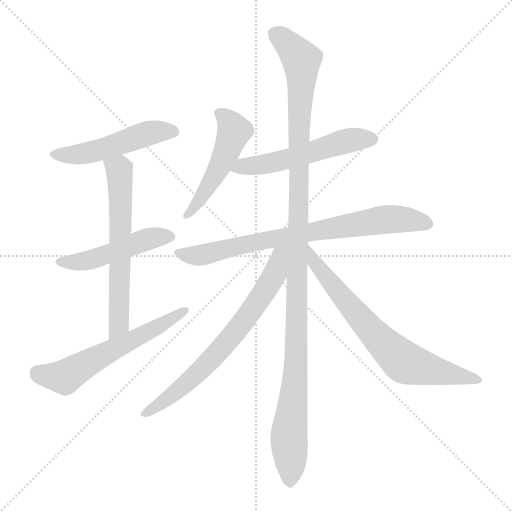
t = 0.00 s
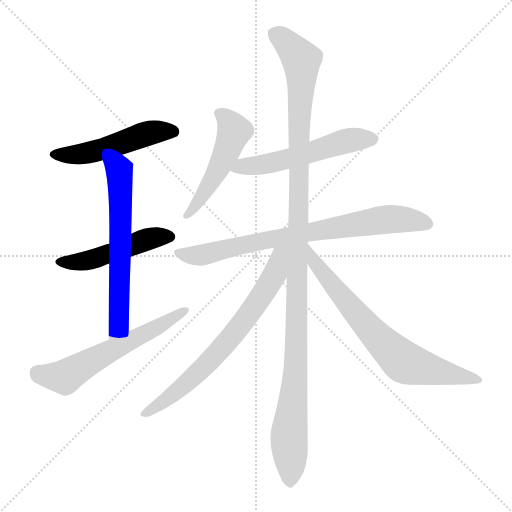
t = 1.65 s
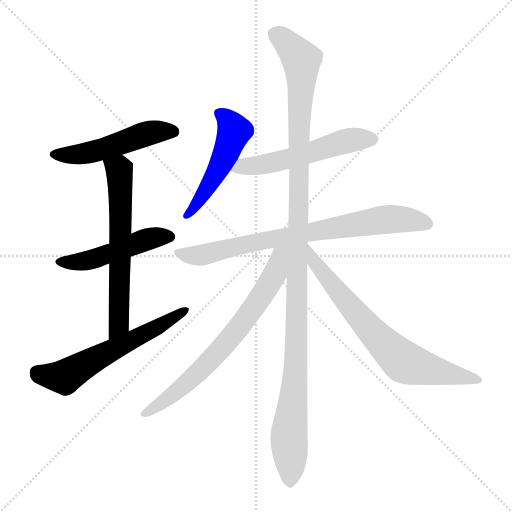
t = 3.30 s
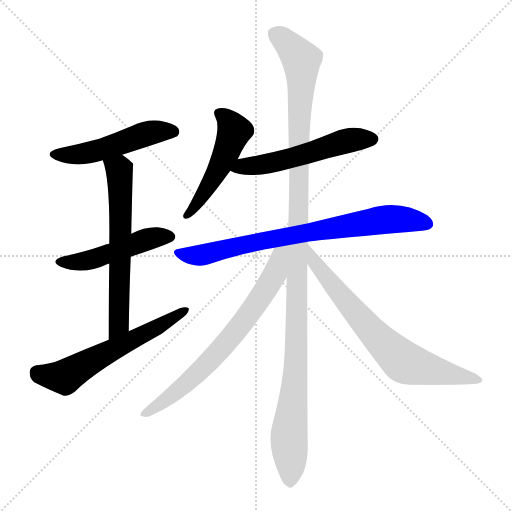
t = 4.95 s
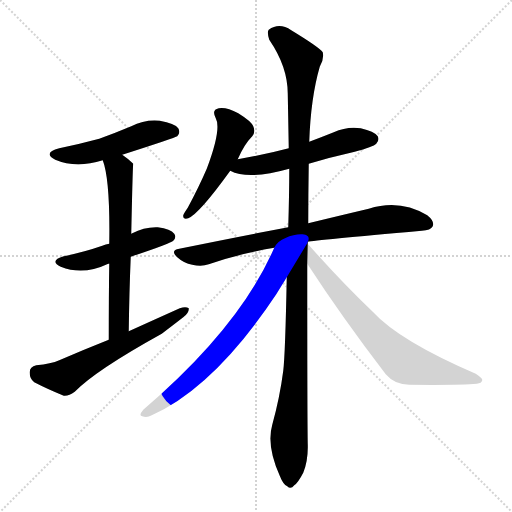
t = 6.60 s
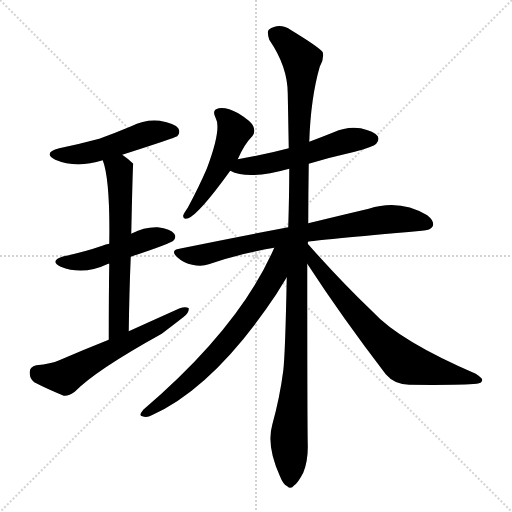
t = 8.25 s

The animated SVG that drew these frames (rendered in a browser with its animation timeline set to each time). Animation: 10 CSS @keyframes rules; one cycle of 8.24 s.

<svg version="1.1" viewBox="0 0 1024 1024" xmlns="http://www.w3.org/2000/svg">
  <g stroke="lightgray" stroke-dasharray="1,1" stroke-width="1" transform="scale(4, 4)">
    <line x1="0" y1="0" x2="256" y2="256"></line>
    <line x1="256" y1="0" x2="0" y2="256"></line>
    <line x1="128" y1="0" x2="128" y2="256"></line>
    <line x1="0" y1="128" x2="256" y2="128"></line>
  </g>
<g transform="scale(1, -1) translate(0, -900)">
   <style type="text/css">
    @keyframes keyframes0 {
      from {
       stroke: blue;
       stroke-dashoffset: 501;
       stroke-width: 128;
       }
       62% {
       animation-timing-function: step-end;
       stroke: blue;
       stroke-dashoffset: 0;
       stroke-width: 128;
       }
       to {
       stroke: black;
       stroke-width: 1024;
       }
       }
       #make-me-a-hanzi-animation-0 {
         animation: keyframes0 0.657715s both;
         animation-delay: 0.000000s;
         animation-timing-function: linear;
       }
    @keyframes keyframes1 {
      from {
       stroke: blue;
       stroke-dashoffset: 480;
       stroke-width: 128;
       }
       61% {
       animation-timing-function: step-end;
       stroke: blue;
       stroke-dashoffset: 0;
       stroke-width: 128;
       }
       to {
       stroke: black;
       stroke-width: 1024;
       }
       }
       #make-me-a-hanzi-animation-1 {
         animation: keyframes1 0.640625s both;
         animation-delay: 0.657715s;
         animation-timing-function: linear;
       }
    @keyframes keyframes2 {
      from {
       stroke: blue;
       stroke-dashoffset: 623;
       stroke-width: 128;
       }
       67% {
       animation-timing-function: step-end;
       stroke: blue;
       stroke-dashoffset: 0;
       stroke-width: 128;
       }
       to {
       stroke: black;
       stroke-width: 1024;
       }
       }
       #make-me-a-hanzi-animation-2 {
         animation: keyframes2 0.756999s both;
         animation-delay: 1.298340s;
         animation-timing-function: linear;
       }
    @keyframes keyframes3 {
      from {
       stroke: blue;
       stroke-dashoffset: 590;
       stroke-width: 128;
       }
       66% {
       animation-timing-function: step-end;
       stroke: blue;
       stroke-dashoffset: 0;
       stroke-width: 128;
       }
       to {
       stroke: black;
       stroke-width: 1024;
       }
       }
       #make-me-a-hanzi-animation-3 {
         animation: keyframes3 0.730143s both;
         animation-delay: 2.055339s;
         animation-timing-function: linear;
       }
    @keyframes keyframes4 {
      from {
       stroke: blue;
       stroke-dashoffset: 497;
       stroke-width: 128;
       }
       62% {
       animation-timing-function: step-end;
       stroke: blue;
       stroke-dashoffset: 0;
       stroke-width: 128;
       }
       to {
       stroke: black;
       stroke-width: 1024;
       }
       }
       #make-me-a-hanzi-animation-4 {
         animation: keyframes4 0.654460s both;
         animation-delay: 2.785482s;
         animation-timing-function: linear;
       }
    @keyframes keyframes5 {
      from {
       stroke: blue;
       stroke-dashoffset: 540;
       stroke-width: 128;
       }
       64% {
       animation-timing-function: step-end;
       stroke: blue;
       stroke-dashoffset: 0;
       stroke-width: 128;
       }
       to {
       stroke: black;
       stroke-width: 1024;
       }
       }
       #make-me-a-hanzi-animation-5 {
         animation: keyframes5 0.689453s both;
         animation-delay: 3.439941s;
         animation-timing-function: linear;
       }
    @keyframes keyframes6 {
      from {
       stroke: blue;
       stroke-dashoffset: 763;
       stroke-width: 128;
       }
       71% {
       animation-timing-function: step-end;
       stroke: blue;
       stroke-dashoffset: 0;
       stroke-width: 128;
       }
       to {
       stroke: black;
       stroke-width: 1024;
       }
       }
       #make-me-a-hanzi-animation-6 {
         animation: keyframes6 0.870931s both;
         animation-delay: 4.129395s;
         animation-timing-function: linear;
       }
    @keyframes keyframes7 {
      from {
       stroke: blue;
       stroke-dashoffset: 1171;
       stroke-width: 128;
       }
       79% {
       animation-timing-function: step-end;
       stroke: blue;
       stroke-dashoffset: 0;
       stroke-width: 128;
       }
       to {
       stroke: black;
       stroke-width: 1024;
       }
       }
       #make-me-a-hanzi-animation-7 {
         animation: keyframes7 1.202962s both;
         animation-delay: 5.000326s;
         animation-timing-function: linear;
       }
    @keyframes keyframes8 {
      from {
       stroke: blue;
       stroke-dashoffset: 724;
       stroke-width: 128;
       }
       70% {
       animation-timing-function: step-end;
       stroke: blue;
       stroke-dashoffset: 0;
       stroke-width: 128;
       }
       to {
       stroke: black;
       stroke-width: 1024;
       }
       }
       #make-me-a-hanzi-animation-8 {
         animation: keyframes8 0.839193s both;
         animation-delay: 6.203288s;
         animation-timing-function: linear;
       }
    @keyframes keyframes9 {
      from {
       stroke: blue;
       stroke-dashoffset: 711;
       stroke-width: 128;
       }
       70% {
       animation-timing-function: step-end;
       stroke: blue;
       stroke-dashoffset: 0;
       stroke-width: 128;
       }
       to {
       stroke: black;
       stroke-width: 1024;
       }
       }
       #make-me-a-hanzi-animation-9 {
         animation: keyframes9 0.828613s both;
         animation-delay: 7.042480s;
         animation-timing-function: linear;
       }
</style>
<path d="M 244.5 590.5 Q 350.5 624.5 354.5 627.5 Q 361.5 634.5 356.5 643.5 Q 349.5 653.5 319.5 658.5 Q 289.5 661.5 262.5 647.5 Q 231.5 634.5 198.5 622.5 Q 161.5 612.5 118.5 603.5 Q 84.5 594.5 110.5 580.5 Q 152.5 562.5 205.5 579.5 L 244.5 590.5 Z" fill="lightgray"></path> 
<path d="M 261.5 386.5 Q 342.5 413.5 346.5 418.5 Q 353.5 425.5 348.5 432.5 Q 341.5 442.5 315.5 445.5 Q 288.5 446.5 264.5 433.5 Q 263.5 433.5 262.5 432.5 L 218.5 412.5 Q 211.5 411.5 204.5 408.5 Q 170.5 396.5 127.5 387.5 Q 97.5 378.5 121.5 366.5 Q 166.5 348.5 216.5 372.5 L 218.5 372.5 L 261.5 386.5 Z" fill="lightgray"></path> 
<path d="M 257.5 237.5 Q 258.5 316.5 261.5 386.5 L 262.5 432.5 Q 265.5 571.5 266.5 572.5 Q 256.5 582.5 244.5 590.5 C 220.5 608.5 196.5 608.5 205.5 579.5 Q 220.5 540.5 218.5 412.5 L 218.5 372.5 Q 217.5 311.5 217.5 220.5 C 217.5 190.5 257.5 207.5 257.5 237.5 Z" fill="lightgray"></path> 
<path d="M 217.5 220.5 Q 169.5 201.5 118.5 179.5 Q 102.5 172.5 72.5 169.5 Q 59.5 166.5 59.5 156.5 Q 58.5 143.5 68.5 135.5 Q 93.5 122.5 127.5 108.5 Q 137.5 107.5 149.5 116.5 Q 191.5 159.5 323.5 232.5 Q 344.5 248.5 366.5 265.5 Q 378.5 274.5 377.5 283.5 Q 371.5 287.5 359.5 283.5 Q 310.5 261.5 257.5 237.5 L 217.5 220.5 Z" fill="lightgray"></path> 
<path d="M 475.5 581.5 Q 488.5 611.5 504.5 627.5 Q 511.5 636.5 506.5 647.5 Q 502.5 657.5 476.5 673.5 Q 452.5 686.5 437.5 683.5 Q 422.5 680.5 431.5 663.5 Q 443.5 642.5 413.5 562.5 Q 397.5 525.5 375.5 484.5 Q 368.5 474.5 366.5 469.5 Q 365.5 460.5 376.5 463.5 Q 398.5 472.5 460.5 558.5 L 475.5 581.5 Z" fill="lightgray"></path> 
<path d="M 617.5 572.5 Q 660.5 585.5 709.5 596.5 Q 746.5 606.5 752.5 612.5 Q 759.5 619.5 755.5 627.5 Q 748.5 637.5 721.5 643.5 Q 693.5 647.5 667.5 635.5 Q 642.5 625.5 618.5 616.5 L 577.5 603.5 Q 528.5 590.5 475.5 581.5 C 445.5 576.5 432.5 570.5 460.5 558.5 Q 496.5 539.5 578.5 562.5 L 617.5 572.5 Z" fill="lightgray"></path> 
<path d="M 615.5 416.5 Q 628.5 419.5 843.5 438.5 Q 861.5 439.5 865.5 447.5 Q 869.5 457.5 854.5 469.5 Q 799.5 502.5 737.5 482.5 Q 686.5 470.5 616.5 453.5 L 576.5 445.5 Q 476.5 426.5 358.5 402.5 Q 339.5 399.5 354.5 385.5 Q 367.5 373.5 384.5 370.5 Q 403.5 366.5 417.5 371.5 Q 478.5 392.5 548.5 404.5 L 615.5 416.5 Z" fill="lightgray"></path> 
<path d="M 616.5 453.5 Q 616.5 510.5 617.5 572.5 L 618.5 616.5 Q 621.5 704.5 639.5 766.5 Q 648.5 781.5 645.5 795.5 Q 638.5 805.5 582.5 839.5 Q 558.5 855.5 537.5 840.5 Q 533.5 836.5 538.5 820.5 Q 575.5 766.5 575.5 712.5 Q 576.5 660.5 577.5 603.5 L 578.5 562.5 Q 578.5 511.5 576.5 445.5 L 573.5 345.5 Q 570.5 191.5 566.5 158.5 Q 559.5 104.5 544.5 50.5 Q 532.5 8.5 559.5 -51.5 Q 566.5 -69.5 574.5 -72.5 Q 581.5 -79.5 588.5 -70.5 Q 595.5 -66.5 606.5 -45.5 Q 616.5 -20.5 615.5 11.5 Q 614.5 56.5 614.5 372.5 L 616.5 453.5 Z" fill="lightgray"></path> 
<path d="M 614.5 413.5 Q 614.5 414.5 615.5 416.5 C 629.5 442.5 560.5 431.5 548.5 404.5 Q 479.5 245.5 286.5 80.5 Q 276.5 68.5 284.5 67.5 Q 293.5 63.5 303.5 69.5 Q 429.5 126.5 552.5 311.5 Q 565.5 332.5 573.5 345.5 L 614.5 413.5 Z" fill="lightgray"></path> 
<path d="M 614.5 372.5 Q 683.5 266.5 771.5 151.5 Q 789.5 130.5 818.5 130.5 Q 921.5 129.5 953.5 132.5 Q 963.5 133.5 964.5 139.5 Q 965.5 143.5 951.5 152.5 Q 798.5 218.5 745.5 276.5 Q 682.5 336.5 614.5 413.5 C 594.5 435.5 598.5 397.5 614.5 372.5 Z" fill="lightgray"></path> 
      <clipPath id="make-me-a-hanzi-clip-0">
      <path d="M 244.5 590.5 Q 350.5 624.5 354.5 627.5 Q 361.5 634.5 356.5 643.5 Q 349.5 653.5 319.5 658.5 Q 289.5 661.5 262.5 647.5 Q 231.5 634.5 198.5 622.5 Q 161.5 612.5 118.5 603.5 Q 84.5 594.5 110.5 580.5 Q 152.5 562.5 205.5 579.5 L 244.5 590.5 Z" fill="lightgray"></path>
      </clipPath>
      <path clip-path="url(#make-me-a-hanzi-clip-0)" d="M 111.5 592.5 L 176.5 593.5 L 300.5 634.5 L 349.5 635.5 " fill="none" id="make-me-a-hanzi-animation-0" stroke-dasharray="373 746" stroke-linecap="round"></path>

      <clipPath id="make-me-a-hanzi-clip-1">
      <path d="M 261.5 386.5 Q 342.5 413.5 346.5 418.5 Q 353.5 425.5 348.5 432.5 Q 341.5 442.5 315.5 445.5 Q 288.5 446.5 264.5 433.5 Q 263.5 433.5 262.5 432.5 L 218.5 412.5 Q 211.5 411.5 204.5 408.5 Q 170.5 396.5 127.5 387.5 Q 97.5 378.5 121.5 366.5 Q 166.5 348.5 216.5 372.5 L 218.5 372.5 L 261.5 386.5 Z" fill="lightgray"></path>
      </clipPath>
      <path clip-path="url(#make-me-a-hanzi-clip-1)" d="M 122.5 377.5 L 173.5 378.5 L 299.5 422.5 L 338.5 426.5 " fill="none" id="make-me-a-hanzi-animation-1" stroke-dasharray="352 704" stroke-linecap="round"></path>

      <clipPath id="make-me-a-hanzi-clip-2">
      <path d="M 257.5 237.5 Q 258.5 316.5 261.5 386.5 L 262.5 432.5 Q 265.5 571.5 266.5 572.5 Q 256.5 582.5 244.5 590.5 C 220.5 608.5 196.5 608.5 205.5 579.5 Q 220.5 540.5 218.5 412.5 L 218.5 372.5 Q 217.5 311.5 217.5 220.5 C 217.5 190.5 257.5 207.5 257.5 237.5 Z" fill="lightgray"></path>
      </clipPath>
      <path clip-path="url(#make-me-a-hanzi-clip-2)" d="M 213.5 577.5 L 238.5 560.5 L 242.5 475.5 L 238.5 261.5 L 232.5 241.5 L 221.5 229.5 " fill="none" id="make-me-a-hanzi-animation-2" stroke-dasharray="495 990" stroke-linecap="round"></path>

      <clipPath id="make-me-a-hanzi-clip-3">
      <path d="M 217.5 220.5 Q 169.5 201.5 118.5 179.5 Q 102.5 172.5 72.5 169.5 Q 59.5 166.5 59.5 156.5 Q 58.5 143.5 68.5 135.5 Q 93.5 122.5 127.5 108.5 Q 137.5 107.5 149.5 116.5 Q 191.5 159.5 323.5 232.5 Q 344.5 248.5 366.5 265.5 Q 378.5 274.5 377.5 283.5 Q 371.5 287.5 359.5 283.5 Q 310.5 261.5 257.5 237.5 L 217.5 220.5 Z" fill="lightgray"></path>
      </clipPath>
      <path clip-path="url(#make-me-a-hanzi-clip-3)" d="M 73.5 155.5 L 129.5 145.5 L 372.5 279.5 " fill="none" id="make-me-a-hanzi-animation-3" stroke-dasharray="462 924" stroke-linecap="round"></path>

      <clipPath id="make-me-a-hanzi-clip-4">
      <path d="M 475.5 581.5 Q 488.5 611.5 504.5 627.5 Q 511.5 636.5 506.5 647.5 Q 502.5 657.5 476.5 673.5 Q 452.5 686.5 437.5 683.5 Q 422.5 680.5 431.5 663.5 Q 443.5 642.5 413.5 562.5 Q 397.5 525.5 375.5 484.5 Q 368.5 474.5 366.5 469.5 Q 365.5 460.5 376.5 463.5 Q 398.5 472.5 460.5 558.5 L 475.5 581.5 Z" fill="lightgray"></path>
      </clipPath>
      <path clip-path="url(#make-me-a-hanzi-clip-4)" d="M 438.5 672.5 L 459.5 653.5 L 468.5 638.5 L 466.5 631.5 L 425.5 539.5 L 373.5 469.5 " fill="none" id="make-me-a-hanzi-animation-4" stroke-dasharray="369 738" stroke-linecap="round"></path>

      <clipPath id="make-me-a-hanzi-clip-5">
      <path d="M 617.5 572.5 Q 660.5 585.5 709.5 596.5 Q 746.5 606.5 752.5 612.5 Q 759.5 619.5 755.5 627.5 Q 748.5 637.5 721.5 643.5 Q 693.5 647.5 667.5 635.5 Q 642.5 625.5 618.5 616.5 L 577.5 603.5 Q 528.5 590.5 475.5 581.5 C 445.5 576.5 432.5 570.5 460.5 558.5 Q 496.5 539.5 578.5 562.5 L 617.5 572.5 Z" fill="lightgray"></path>
      </clipPath>
      <path clip-path="url(#make-me-a-hanzi-clip-5)" d="M 467.5 562.5 L 545.5 574.5 L 692.5 618.5 L 744.5 621.5 " fill="none" id="make-me-a-hanzi-animation-5" stroke-dasharray="412 824" stroke-linecap="round"></path>

      <clipPath id="make-me-a-hanzi-clip-6">
      <path d="M 615.5 416.5 Q 628.5 419.5 843.5 438.5 Q 861.5 439.5 865.5 447.5 Q 869.5 457.5 854.5 469.5 Q 799.5 502.5 737.5 482.5 Q 686.5 470.5 616.5 453.5 L 576.5 445.5 Q 476.5 426.5 358.5 402.5 Q 339.5 399.5 354.5 385.5 Q 367.5 373.5 384.5 370.5 Q 403.5 366.5 417.5 371.5 Q 478.5 392.5 548.5 404.5 L 615.5 416.5 Z" fill="lightgray"></path>
      </clipPath>
      <path clip-path="url(#make-me-a-hanzi-clip-6)" d="M 356.5 394.5 L 401.5 389.5 L 543.5 422.5 L 765.5 460.5 L 812.5 461.5 L 855.5 452.5 " fill="none" id="make-me-a-hanzi-animation-6" stroke-dasharray="635 1270" stroke-linecap="round"></path>

      <clipPath id="make-me-a-hanzi-clip-7">
      <path d="M 616.5 453.5 Q 616.5 510.5 617.5 572.5 L 618.5 616.5 Q 621.5 704.5 639.5 766.5 Q 648.5 781.5 645.5 795.5 Q 638.5 805.5 582.5 839.5 Q 558.5 855.5 537.5 840.5 Q 533.5 836.5 538.5 820.5 Q 575.5 766.5 575.5 712.5 Q 576.5 660.5 577.5 603.5 L 578.5 562.5 Q 578.5 511.5 576.5 445.5 L 573.5 345.5 Q 570.5 191.5 566.5 158.5 Q 559.5 104.5 544.5 50.5 Q 532.5 8.5 559.5 -51.5 Q 566.5 -69.5 574.5 -72.5 Q 581.5 -79.5 588.5 -70.5 Q 595.5 -66.5 606.5 -45.5 Q 616.5 -20.5 615.5 11.5 Q 614.5 56.5 614.5 372.5 L 616.5 453.5 Z" fill="lightgray"></path>
      </clipPath>
      <path clip-path="url(#make-me-a-hanzi-clip-7)" d="M 549.5 833.5 L 578.5 810.5 L 602.5 780.5 L 594.5 236.5 L 577.5 28.5 L 579.5 -58.5 " fill="none" id="make-me-a-hanzi-animation-7" stroke-dasharray="1043 2086" stroke-linecap="round"></path>

      <clipPath id="make-me-a-hanzi-clip-8">
      <path d="M 614.5 413.5 Q 614.5 414.5 615.5 416.5 C 629.5 442.5 560.5 431.5 548.5 404.5 Q 479.5 245.5 286.5 80.5 Q 276.5 68.5 284.5 67.5 Q 293.5 63.5 303.5 69.5 Q 429.5 126.5 552.5 311.5 Q 565.5 332.5 573.5 345.5 L 614.5 413.5 Z" fill="lightgray"></path>
      </clipPath>
      <path clip-path="url(#make-me-a-hanzi-clip-8)" d="M 608.5 408.5 L 566.5 381.5 L 507.5 283.5 L 420.5 178.5 L 356.5 119.5 L 290.5 73.5 " fill="none" id="make-me-a-hanzi-animation-8" stroke-dasharray="596 1192" stroke-linecap="round"></path>

      <clipPath id="make-me-a-hanzi-clip-9">
      <path d="M 614.5 372.5 Q 683.5 266.5 771.5 151.5 Q 789.5 130.5 818.5 130.5 Q 921.5 129.5 953.5 132.5 Q 963.5 133.5 964.5 139.5 Q 965.5 143.5 951.5 152.5 Q 798.5 218.5 745.5 276.5 Q 682.5 336.5 614.5 413.5 C 594.5 435.5 598.5 397.5 614.5 372.5 Z" fill="lightgray"></path>
      </clipPath>
      <path clip-path="url(#make-me-a-hanzi-clip-9)" d="M 619.5 406.5 L 626.5 379.5 L 657.5 338.5 L 739.5 241.5 L 798.5 182.5 L 829.5 167.5 L 957.5 138.5 " fill="none" id="make-me-a-hanzi-animation-9" stroke-dasharray="583 1166" stroke-linecap="round"></path>

</g>
</svg>
